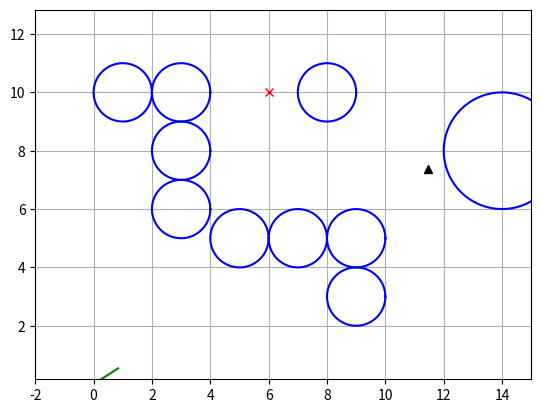
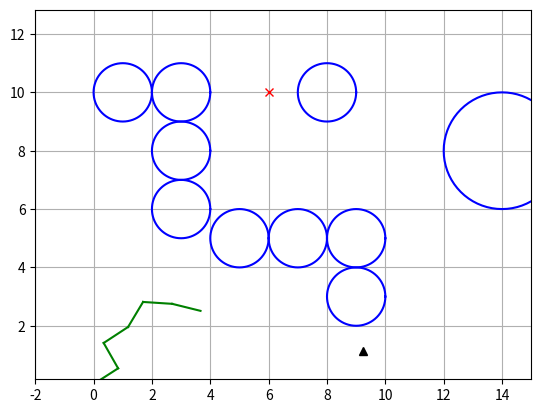
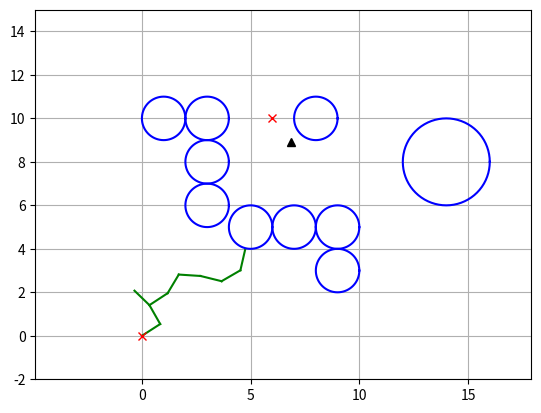
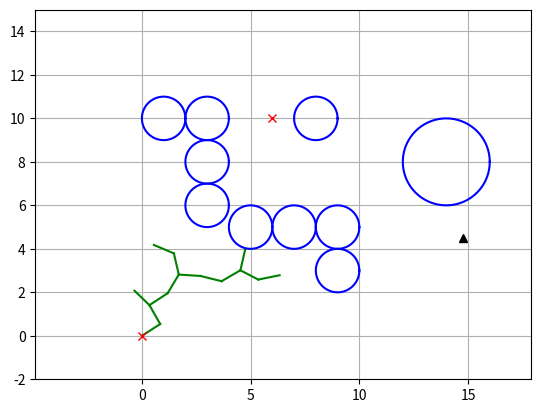
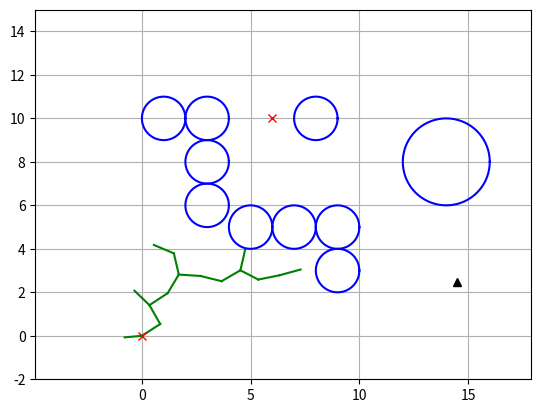
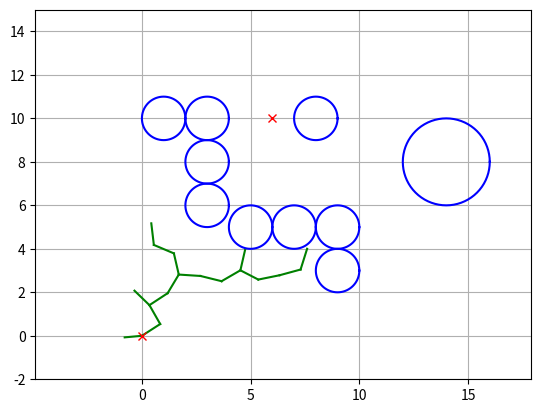
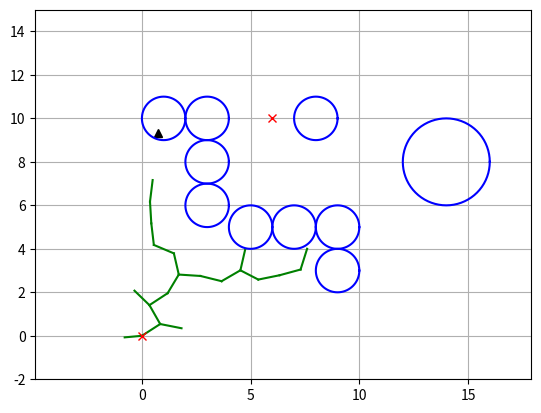
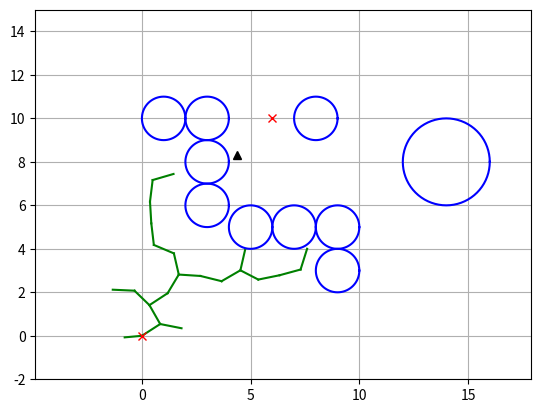
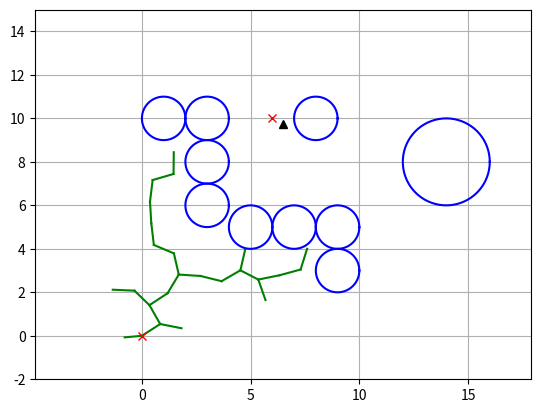
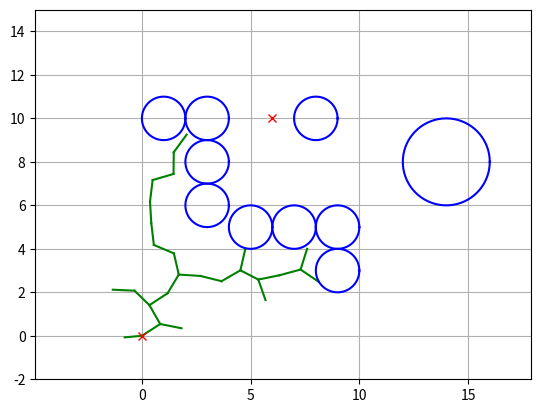
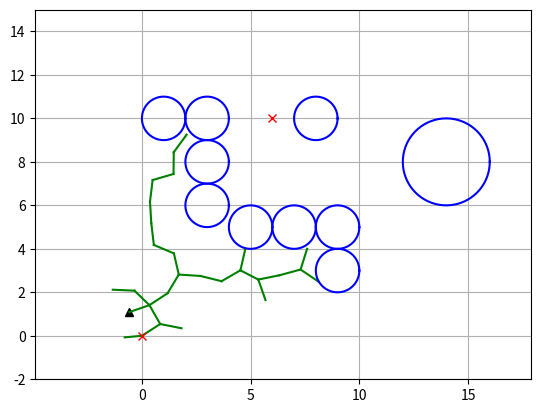
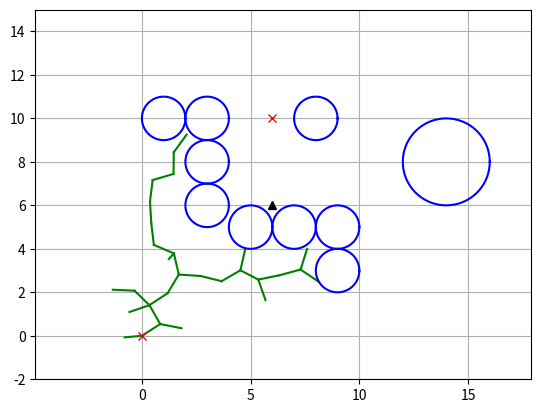
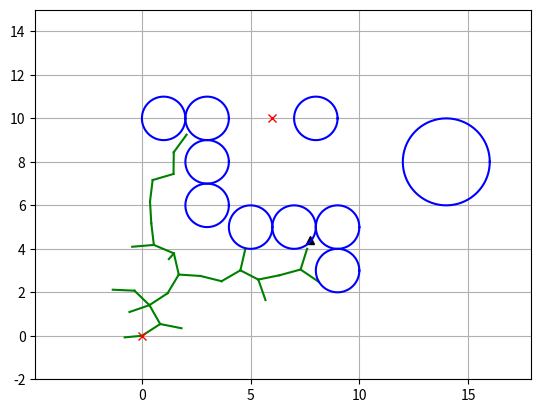
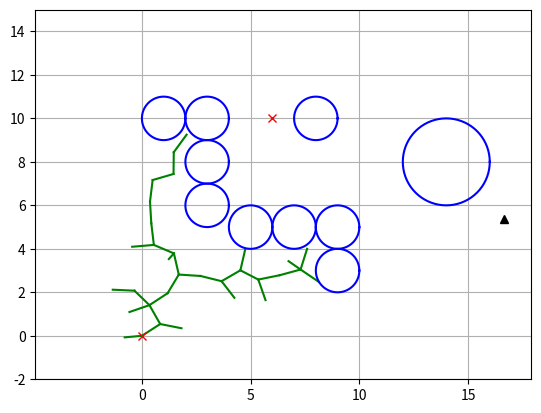
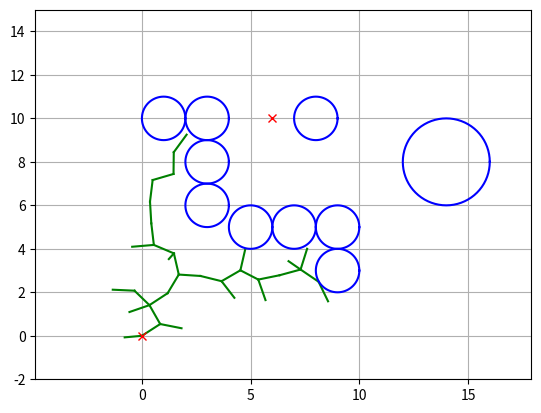
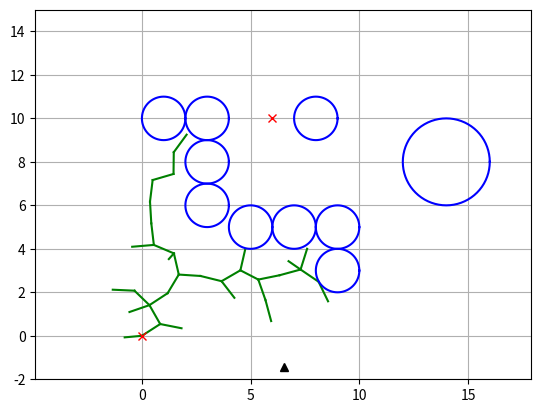

Python code for these plots, in order:
import math
import random
import matplotlib.pyplot as plt
import numpy as np

show_animation = True


class RRT:
    """Class for RRT planning"""

    class Node:
        """RRT Node"""

        def __init__(self, x, y):
            self.x = x
            self.y = y
            self.path_x = []
            self.path_y = []
            self.parent = None

    class AreaBounds:
        def __init__(self, area):
            self.xmin = float(area[0])
            self.xmax = float(area[1])
            self.ymin = float(area[2])
            self.ymax = float(area[3])

    def __init__(
        self,
        start,
        goal,
        obstacle_list,
        rand_area,
        expand_dis=3.0,
        path_resolution=0.5,
        goal_sample_rate=5,
        max_iter=500,
        play_area=None,
    ):
        """
        Setting Parameter
        start: Start Position [x,y]
        goal: Goal Position [x,y]
        obstacleList: obstacle Positions [[x,y,size],...]
        randArea: Random Sampling Area [min,max]
        play_area: stay inside this area [xmin,xmax,ymin,ymax]
        """

        self.start = self.Node(start[0], start[1])
        self.end = self.Node(goal[0], goal[1])

        self.min_rand = rand_area[0]
        self.max_rand = rand_area[1]

        if play_area is not None:
            self.play_area = self.AreaBounds(play_area)
        else:
            self.play_area = None

        self.expand_dis = expand_dis
        self.path_resolution = path_resolution
        self.goal_sample_rate = goal_sample_rate
        self.max_iter = max_iter
        self.obstacle_list = obstacle_list
        self.node_list = []

    def planning(self, animation=True):
        """RRT path planning"""

        self.node_list = [self.start]

        for i in range(self.max_iter):
            rnd_node = self.get_random_node()
            nearest_ind = self.get_nearest_node_index(self.node_list, rnd_node)
            nearest_node = self.node_list[nearest_ind]

            new_node = self.steer(nearest_node, rnd_node, self.expand_dis)

            if (
                self.check_if_outside_play_area(new_node, self.play_area)
                and self.check_collision(new_node, self.obstacle_list)
            ):
                self.node_list.append(new_node)

            if animation and i % 5 == 0:
                self.draw_graph(rnd_node)

            if (
                self.calc_dist_to_goal(
                    self.node_list[-1].x, self.node_list[-1].y
                )
                <= self.expand_dis
            ):
                final_node = self.steer(
                    self.node_list[-1], self.end, self.expand_dis
                )

                if self.check_collision(final_node, self.obstacle_list):
                    return self.generate_final_course(len(self.node_list) - 1)

        if animation:
            self.draw_graph(rnd_node)

        return None  # cannot find path

    def steer(self, from_node, to_node, extend_length=float("inf")):
        new_node = self.Node(from_node.x, from_node.y)

        d, theta = self.calc_distance_and_angle(new_node, to_node)

        new_node.path_x = [new_node.x]
        new_node.path_y = [new_node.y]

        if extend_length > d:
            extend_length = d

        n_expand = math.floor(extend_length / self.path_resolution)

        for _ in range(n_expand):
            new_node.x += self.path_resolution * math.cos(theta)
            new_node.y += self.path_resolution * math.sin(theta)
            new_node.path_x.append(new_node.x)
            new_node.path_y.append(new_node.y)

        d, _ = self.calc_distance_and_angle(new_node, to_node)

        if d <= self.path_resolution:
            new_node.path_x.append(to_node.x)
            new_node.path_y.append(to_node.y)
            new_node.x = to_node.x
            new_node.y = to_node.y

        new_node.parent = from_node

        return new_node

    def generate_final_course(self, goal_ind):
        path = [[self.end.x, self.end.y]]
        node = self.node_list[goal_ind]

        while node.parent is not None:
            path.append([node.x, node.y])
            node = node.parent

        path.append([node.x, node.y])

        return path

    def calc_dist_to_goal(self, x, y):
        dx = x - self.end.x
        dy = y - self.end.y
        return math.hypot(dx, dy)

    def get_random_node(self):
        if random.randint(0, 100) > self.goal_sample_rate:
            rnd = self.Node(
                random.uniform(self.min_rand, self.max_rand),
                random.uniform(self.min_rand, self.max_rand),
            )
        else:
            rnd = self.Node(self.end.x, self.end.y)

        return rnd

    def draw_graph(self, rnd=None):
        plt.clf()

        plt.gcf().canvas.mpl_connect(
            "key_release_event",
            lambda event: [exit(0) if event.key == "escape" else None],
        )

        if rnd is not None:
            plt.plot(rnd.x, rnd.y, "^k")

        for node in self.node_list:
            if node.parent:
                plt.plot(node.path_x, node.path_y, "-g")

        for (ox, oy, size) in self.obstacle_list:
            self.plot_circle(ox, oy, size)

        if self.play_area is not None:
            plt.plot(
                [
                    self.play_area.xmin,
                    self.play_area.xmax,
                    self.play_area.xmax,
                    self.play_area.xmin,
                    self.play_area.xmin,
                ],
                [
                    self.play_area.ymin,
                    self.play_area.ymin,
                    self.play_area.ymax,
                    self.play_area.ymax,
                    self.play_area.ymin,
                ],
                "-k",
            )

        plt.plot(self.start.x, self.start.y, "xr")
        plt.plot(self.end.x, self.end.y, "xr")

        plt.axis("equal")
        plt.axis([-2, 15, -2, 15])
        plt.grid(True)
        plt.pause(0.01)

    @staticmethod
    def plot_circle(x, y, size, color="-b"):
        deg = list(range(0, 360, 5))
        deg.append(0)

        xl = [x + size * math.cos(np.deg2rad(d)) for d in deg]
        yl = [y + size * math.sin(np.deg2rad(d)) for d in deg]

        plt.plot(xl, yl, color)

    @staticmethod
    def get_nearest_node_index(node_list, rnd_node):
        dlist = [
            (node.x - rnd_node.x) ** 2 + (node.y - rnd_node.y) ** 2
            for node in node_list
        ]
        return dlist.index(min(dlist))

    @staticmethod
    def check_if_outside_play_area(node, play_area):
        if play_area is None:
            return True

        if (
            node.x < play_area.xmin
            or node.x > play_area.xmax
            or node.y < play_area.ymin
            or node.y > play_area.ymax
        ):
            return False
        else:
            return True

    @staticmethod
    def check_collision(node, obstacleList):
        if node is None:
            return False

        for (ox, oy, size) in obstacleList:
            dx_list = [ox - x for x in node.path_x]
            dy_list = [oy - y for y in node.path_y]
            d_list = [dx * dx + dy * dy for dx, dy in zip(dx_list, dy_list)]

            if min(d_list) <= size**2:
                return False

        return True

    @staticmethod
    def calc_distance_and_angle(from_node, to_node):
        dx = to_node.x - from_node.x
        dy = to_node.y - from_node.y

        d = math.hypot(dx, dy)
        theta = math.atan2(dy, dx)

        return d, theta


def main():
    print("Start RRT planning")

    # Start & Goal (sesuai tanda X merah di gambar)
    start = [0, 0]
    goal = [6, 10]

    # Obstacle (posisi & radius disesuaikan dengan gambar)
    obstacleList = [
        (1, 10, 1),
        (3, 10, 1),
        (3, 8, 1),
        (3, 6, 1),

        (5, 5, 1),
        (7, 5, 1),
        (9, 5, 1),
        (9, 3, 1),

        (8, 10, 1),

        (14, 8, 2)  # lingkaran besar kanan
    ]

    rrt = RRT(
        start=start,
        goal=goal,
        rand_area=[-2, 18],
        obstacle_list=obstacleList,
        expand_dis=1.0,          # lebih kecil biar halus
        path_resolution=0.2,     # lebih smooth
        goal_sample_rate=10,
        max_iter=500
    )

    path = rrt.planning(animation=True)

    if path is None:
        print("Cannot find path")
    else:
        print("Found path!")

        rrt.draw_graph()

        # gambar path merah
        plt.plot(
            [x for (x, y) in path],
            [y for (x, y) in path],
            '-r',
            linewidth=2
        )

        # plot start & goal sebagai X merah
        plt.plot(start[0], start[1], "xr", markersize=10)
        plt.plot(goal[0], goal[1], "xr", markersize=10)

        plt.axis([-2, 18, -2, 15])
        plt.grid(True)
        plt.show()


if __name__ == "__main__":
    main()
